Run: headless pygame with SDL's dummy video driver; simulated clock (each Clock.tick advances the game by its frame time, no real sleeping); random seed 0; keys injected as events and as key.get_pressed() state; mouse plan: one left click at the window centre at the start of phase 2, then a move to the lower-right quarter at the start of phase 3.
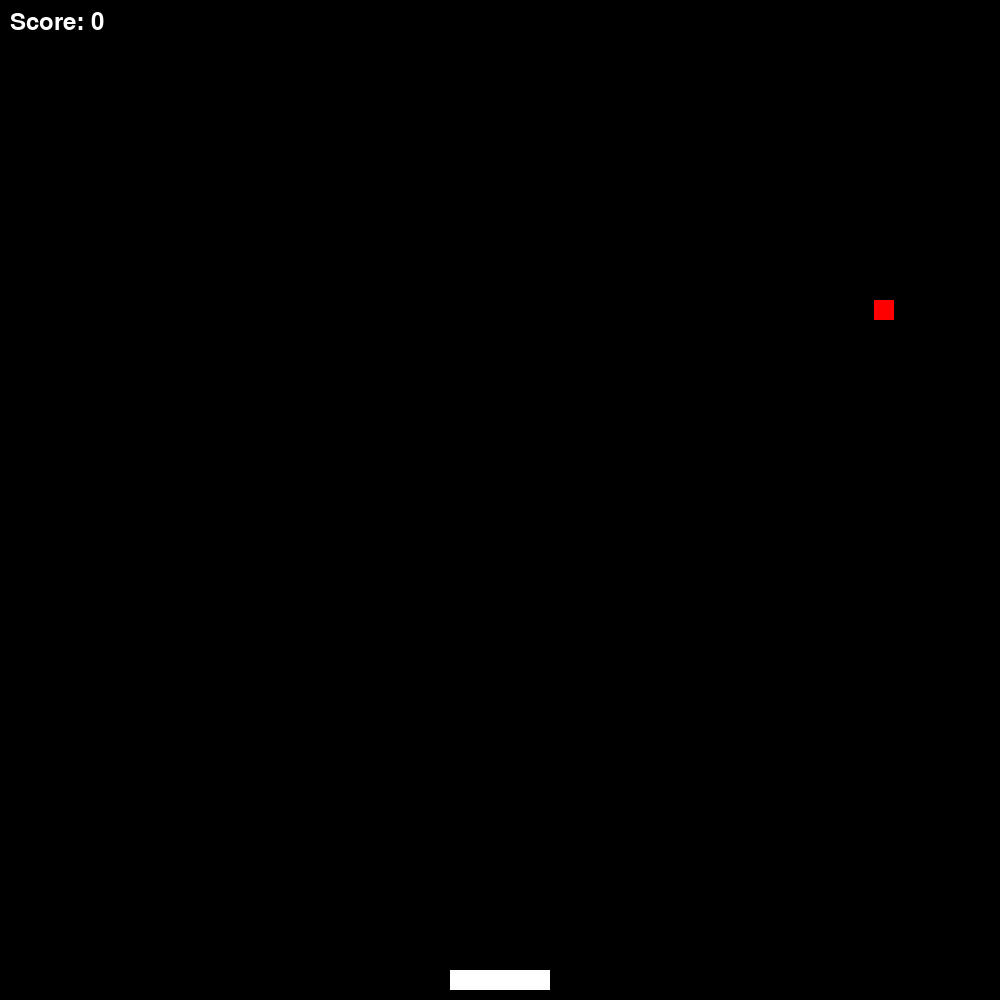
Frame 1 of 4 · flips 1–60 · no input
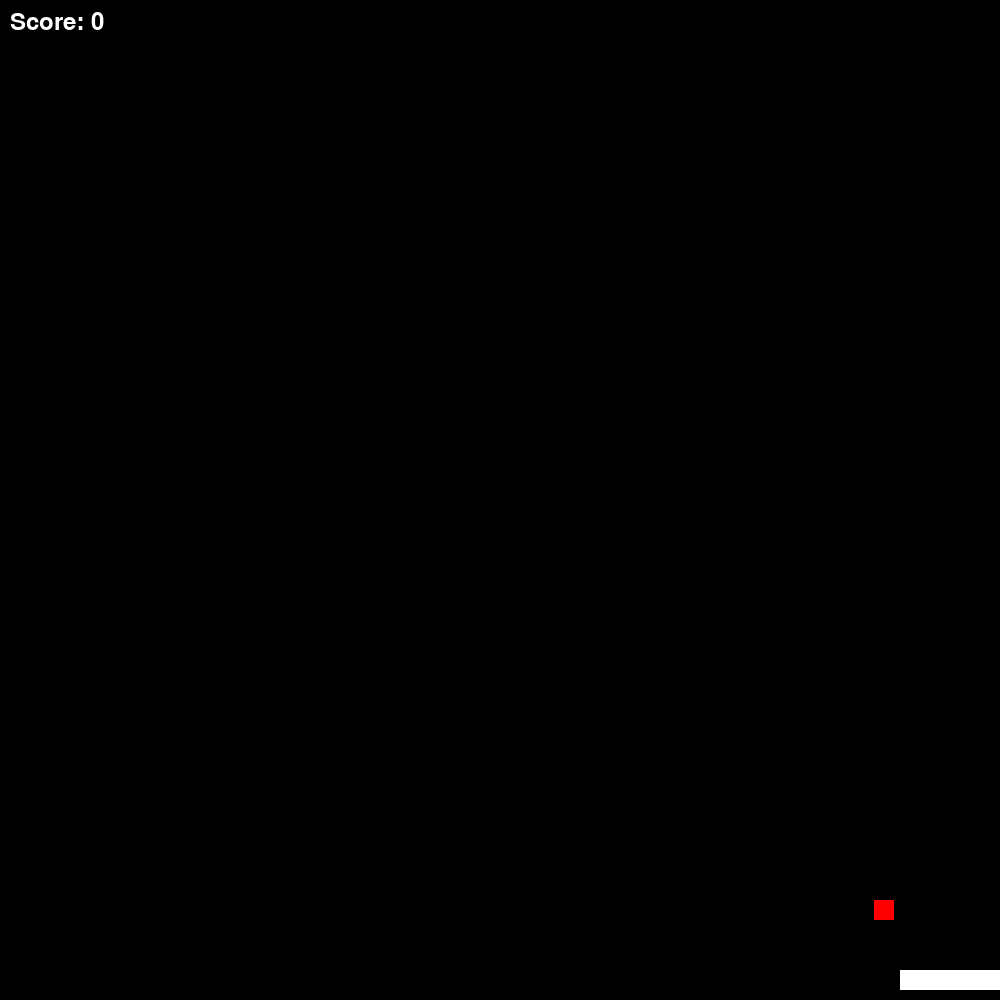
Frame 2 of 4 · flips 61–180 · clicked the window centre · tapped SPACE, RETURN · held RIGHT (→), D
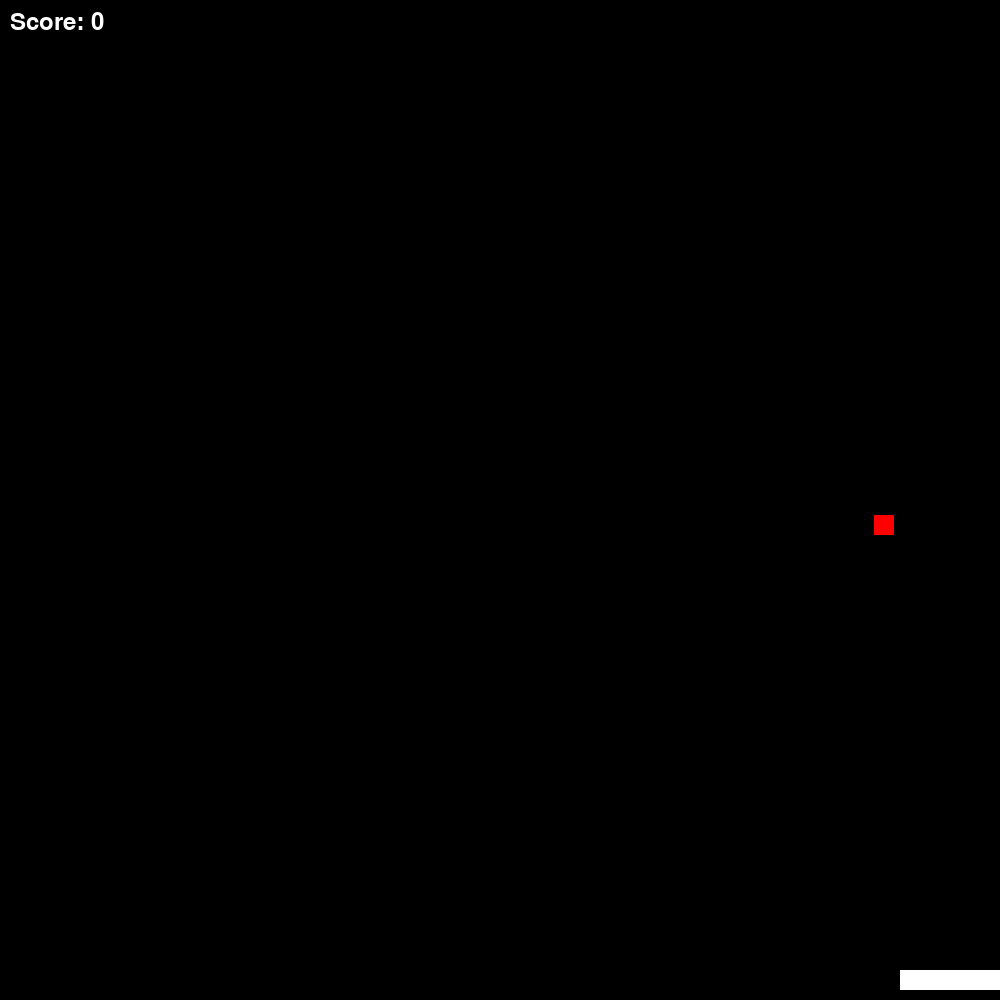
Frame 3 of 4 · flips 181–300 · moved the mouse to the lower-right quarter · held DOWN (↓), S
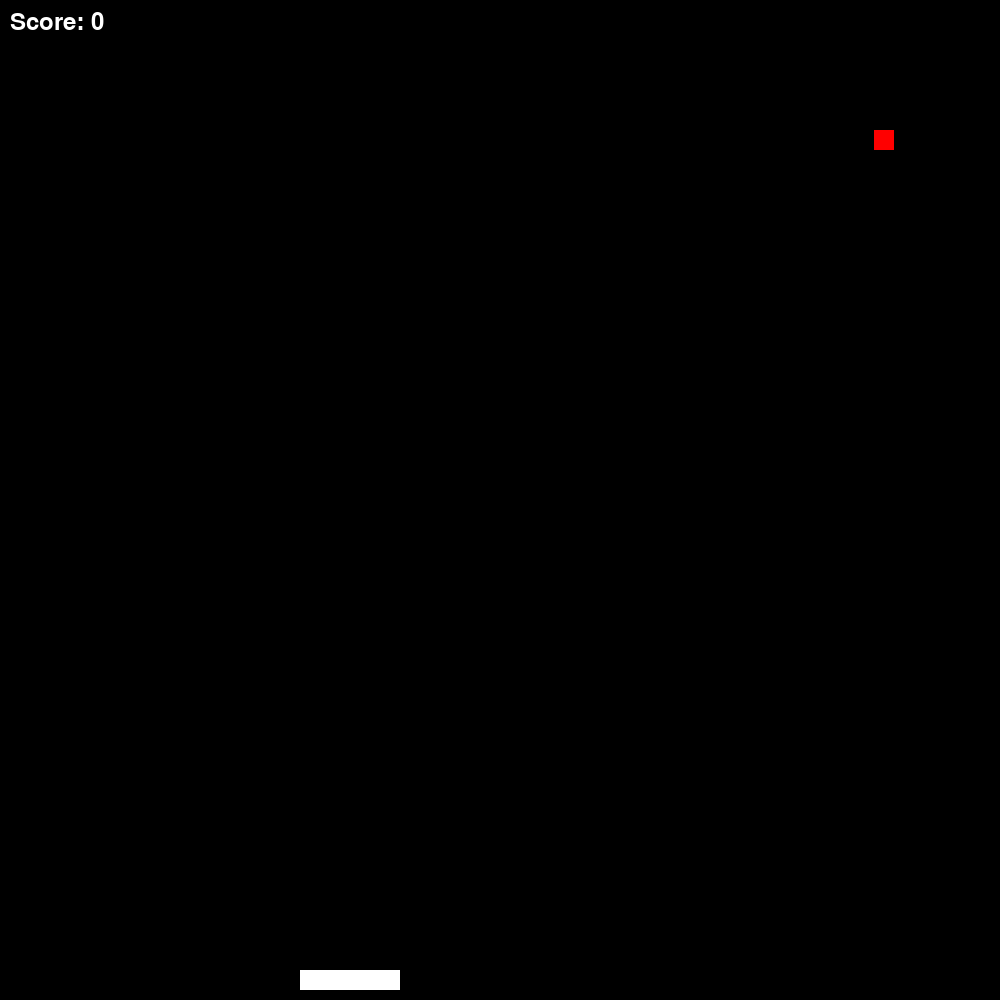
Frame 4 of 4 · flips 301–420 · held LEFT (←), A, UP (↑), W

The pygame program that drew these frames:

import pygame
import sys
import random

# initialize constants
SCREEN_WIDTH = 1000
SCREEN_HEIGHT = 1000
CATCHER_WIDTH = 100
CATCHER_HEIGHT = 20
BALL_SIZE = 20
BALL_FALL_SPEED = 5


class Catcher(pygame.sprite.Sprite):
    def __init__(self, x=SCREEN_WIDTH // 2, y=SCREEN_HEIGHT - CATCHER_HEIGHT):
        super().__init__()
        self.image = pygame.Surface((CATCHER_WIDTH, CATCHER_HEIGHT))
        self.image.fill((255, 255, 255))
        self.rect = self.image.get_rect(center=(x, y))

    def update(self, keys):
        if keys[pygame.K_LEFT]:
            self.rect.x -= 5
        if keys[pygame.K_RIGHT]:
            self.rect.x += 5
        self.rect.x = max(self.rect.x, 0)
        self.rect.x = min(self.rect.x, SCREEN_WIDTH - CATCHER_WIDTH)


class Ball(pygame.sprite.Sprite):
    def __init__(self, x=random.randint(BALL_SIZE, SCREEN_WIDTH - BALL_SIZE)):
        super().__init__()
        self.image = pygame.Surface((BALL_SIZE, BALL_SIZE))
        self.image.fill((255, 0, 0))
        self.rect = self.image.get_rect(center=(x, BALL_SIZE // 2))

    def update(self):
        self.rect.y += BALL_FALL_SPEED
        if self.rect.top > SCREEN_HEIGHT:
            self.kill()


class Game:
    def __init__(self):
        pygame.init()
        self.screen = pygame.display.set_mode((SCREEN_WIDTH, SCREEN_HEIGHT))
        self.clock = pygame.time.Clock()
        self.reset_game()

    def reset_game(self):
        self.game_over = False
        self.lives = 3
        self.score = 0
        self.catcher = Catcher()
        self.all_sprites = pygame.sprite.Group()
        self.all_sprites.add(self.catcher)
        self.balls = pygame.sprite.Group()
        self.spawn_ball()

    def spawn_ball(self):
        new_ball = Ball()
        self.balls.add(new_ball)
        self.all_sprites.add(new_ball)

    def run(self):
        while not self.game_over:
            for event in pygame.event.get():
                if event.type == pygame.QUIT:
                    return False
                if event.type == pygame.MOUSEBUTTONDOWN and self.game_over:
                    self.reset_game()

            keys = pygame.key.get_pressed()
            self.catcher.update(keys)
            self.balls.update()

            hit_balls = pygame.sprite.spritecollide(self.catcher, self.balls, True)
            for ball in hit_balls:
                self.score += 1
                self.spawn_ball()

            for ball in list(self.balls):
                if ball.rect.bottom > SCREEN_HEIGHT:
                    self.lives -= 1
                    self.spawn_ball()
                    if self.lives <= 0:
                        self.game_over = True
                    ball.kill()

            self.screen.fill((0, 0, 0))
            self.all_sprites.draw(self.screen)

            score_text = pygame.font.SysFont(None, 36).render(f'Score: {self.score}', True, pygame.Color('white'))
            self.screen.blit(score_text, (10, 10))

            if self.game_over:
                game_over_text = pygame.font.SysFont(None, 72).render('Game Over!', True, pygame.Color('red'))
                self.screen.blit(game_over_text, (
                    SCREEN_WIDTH // 2 - game_over_text.get_width() // 2,
                    SCREEN_HEIGHT // 2 - game_over_text.get_height() // 2))

            pygame.display.flip()
            self.clock.tick(30)

        return True


if __name__ == "__main__":
    game = Game()
    running = True
    while running:
        running = game.run()
    pygame.quit()
